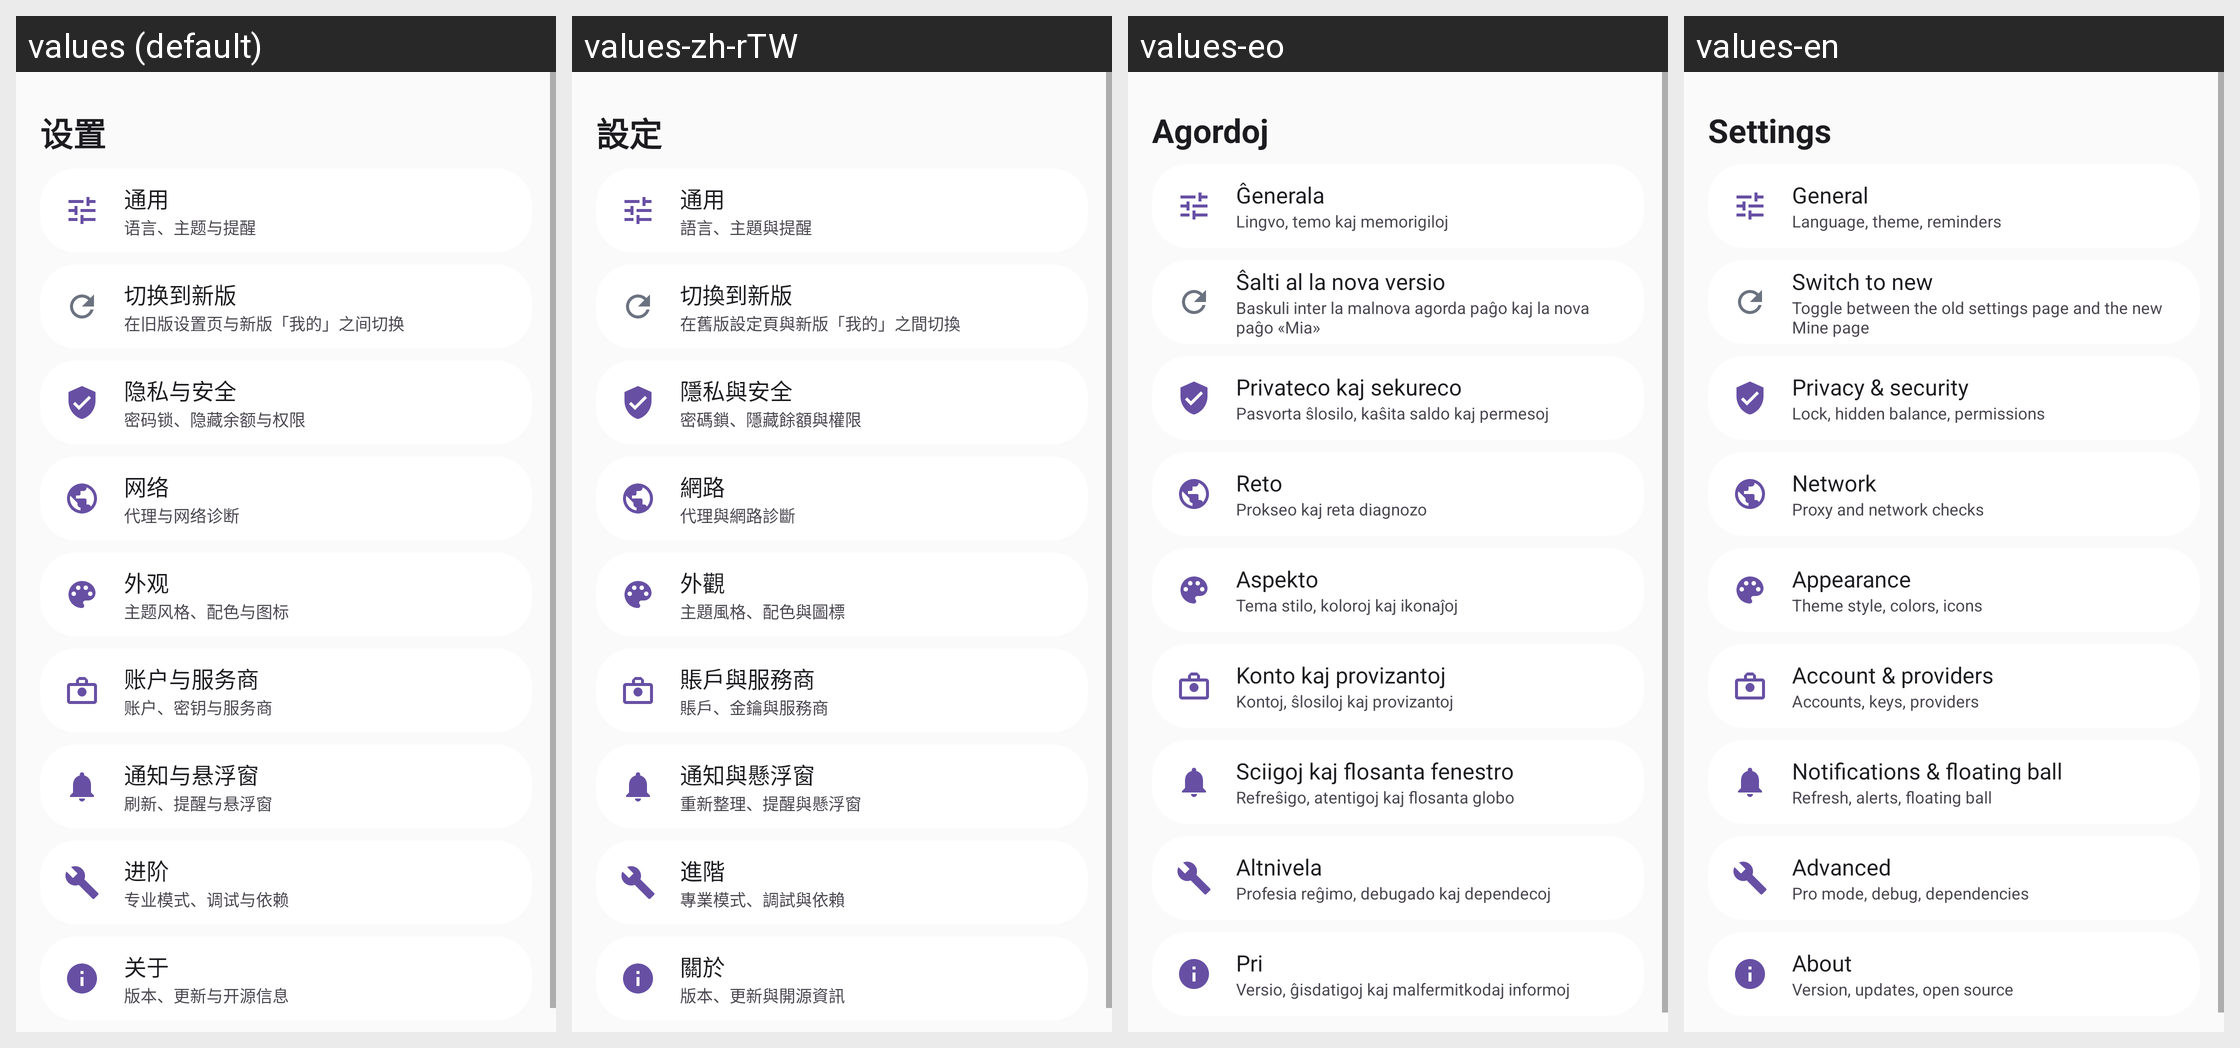

Here is an Android app screen in its default locale and in the app's own translations. Write out the translated-string differences for the strings that appear on this screen.
Android screen res/layout/fragment_settings_home.xml rendered under 4 locales, left to right: values (default), values-zh-rTW, values-eo, values-en. Device: Nexus 5 (rendered at 1080×1920; each locale shown at half size, 540×960, under a caption strip naming it); theme RxHTheme.
Strings drawn on this screen, with the default value and each locale's value (text and hints the layout hard-codes, and strings that could not be matched under every locale, appear in the picture but are not listed):

settings_home_title
  values: 设置
  values-zh-rTW: 設定
  values-eo: Agordoj
  values-en: Settings

cat_general
  values: 通用
  values-zh-rTW: 通用
  values-eo: Ĝenerala
  values-en: General

cat_general_desc
  values: 语言、主题与提醒
  values-zh-rTW: 語言、主題與提醒
  values-eo: Lingvo, temo kaj memorigiloj
  values-en: Language, theme, reminders

legacy_to_new
  values: 切换到新版
  values-zh-rTW: 切換到新版
  values-eo: Ŝalti al la nova versio
  values-en: Switch to new

legacy_desc
  values: 在旧版设置页与新版「我的」之间切换
  values-zh-rTW: 在舊版設定頁與新版「我的」之間切換
  values-eo: Baskuli inter la malnova agorda paĝo kaj la nova paĝo «Mia»
  values-en: Toggle between the old settings page and the new Mine page

cat_privacy
  values: 隐私与安全
  values-zh-rTW: 隱私與安全
  values-eo: Privateco kaj sekureco
  values-en: Privacy & security

cat_privacy_desc
  values: 密码锁、隐藏余额与权限
  values-zh-rTW: 密碼鎖、隱藏餘額與權限
  values-eo: Pasvorta ŝlosilo, kaŝita saldo kaj permesoj
  values-en: Lock, hidden balance, permissions

cat_network
  values: 网络
  values-zh-rTW: 網路
  values-eo: Reto
  values-en: Network

cat_network_desc
  values: 代理与网络诊断
  values-zh-rTW: 代理與網路診斷
  values-eo: Prokseo kaj reta diagnozo
  values-en: Proxy and network checks

cat_appearance
  values: 外观
  values-zh-rTW: 外觀
  values-eo: Aspekto
  values-en: Appearance

cat_appearance_desc
  values: 主题风格、配色与图标
  values-zh-rTW: 主題風格、配色與圖標
  values-eo: Tema stilo, koloroj kaj ikonaĵoj
  values-en: Theme style, colors, icons

cat_account
  values: 账户与服务商
  values-zh-rTW: 賬戶與服務商
  values-eo: Konto kaj provizantoj
  values-en: Account & providers

cat_account_desc
  values: 账户、密钥与服务商
  values-zh-rTW: 賬戶、金鑰與服務商
  values-eo: Kontoj, ŝlosiloj kaj provizantoj
  values-en: Accounts, keys, providers

cat_notify
  values: 通知与悬浮窗
  values-zh-rTW: 通知與懸浮窗
  values-eo: Sciigoj kaj flosanta fenestro
  values-en: Notifications & floating ball

cat_notify_desc
  values: 刷新、提醒与悬浮窗
  values-zh-rTW: 重新整理、提醒與懸浮窗
  values-eo: Refreŝigo, atentigoj kaj flosanta globo
  values-en: Refresh, alerts, floating ball

cat_advanced
  values: 进阶
  values-zh-rTW: 進階
  values-eo: Altnivela
  values-en: Advanced

cat_advanced_desc
  values: 专业模式、调试与依赖
  values-zh-rTW: 專業模式、調試與依賴
  values-eo: Profesia reĝimo, debugado kaj dependecoj
  values-en: Pro mode, debug, dependencies

cat_about
  values: 关于
  values-zh-rTW: 關於
  values-eo: Pri
  values-en: About

cat_about_desc
  values: 版本、更新与开源信息
  values-zh-rTW: 版本、更新與開源資訊
  values-eo: Versio, ĝisdatigoj kaj malfermitkodaj informoj
  values-en: Version, updates, open source
